Labelled photos from "DragonFruit_Training", an image-classification folder in Atharva2645/Agrisense-main. The possible labels are: grade A, grade B, grade C.

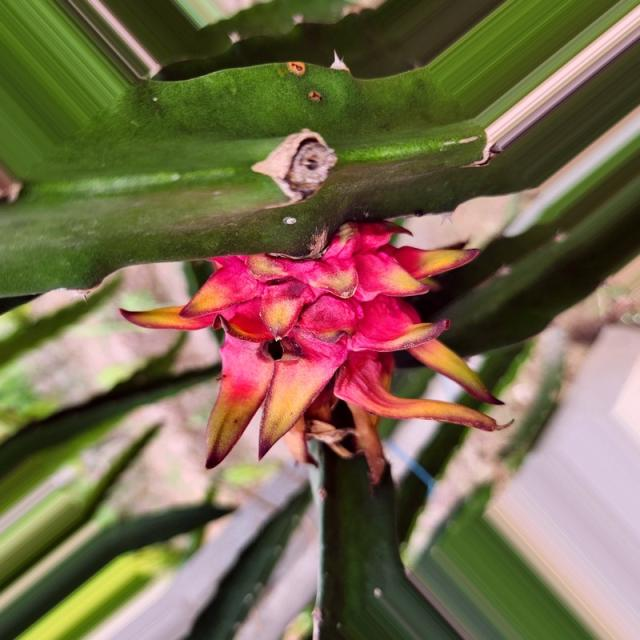
Label: grade A

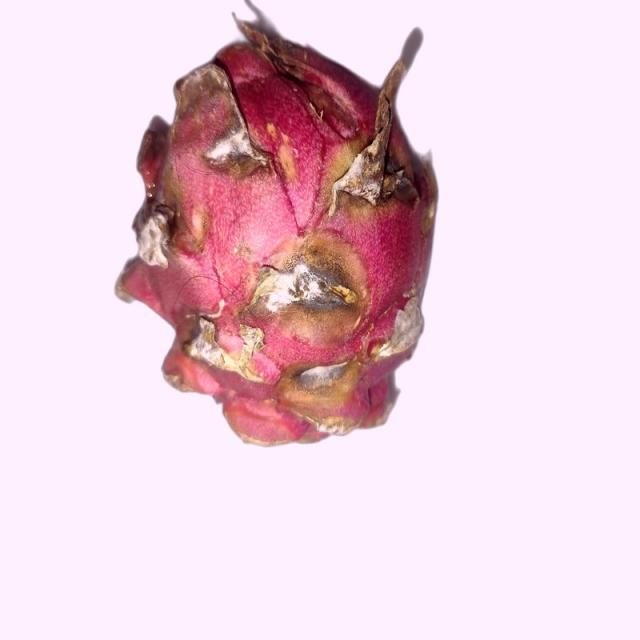
Label: grade B

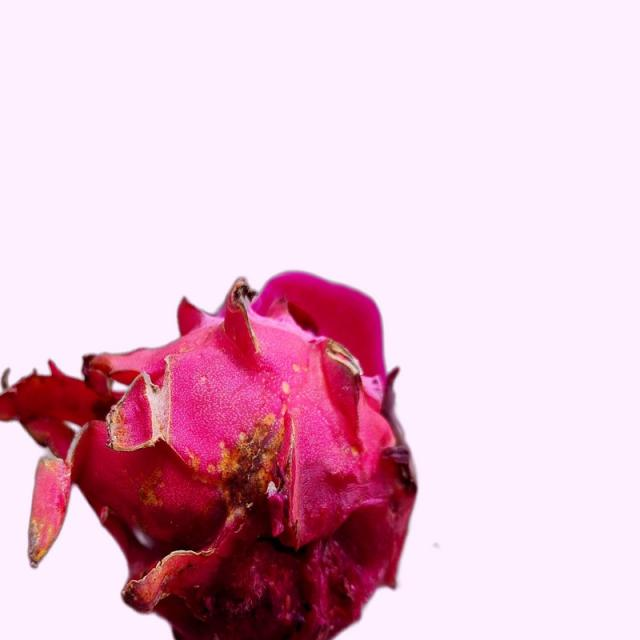
Label: grade B

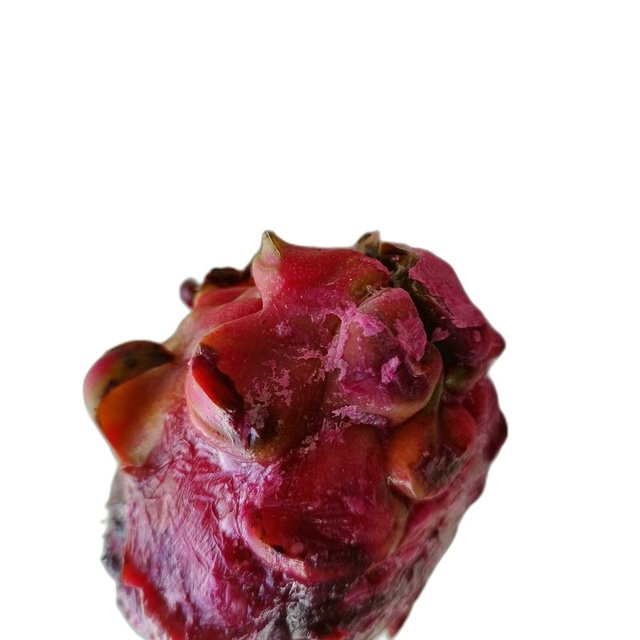
Label: grade C

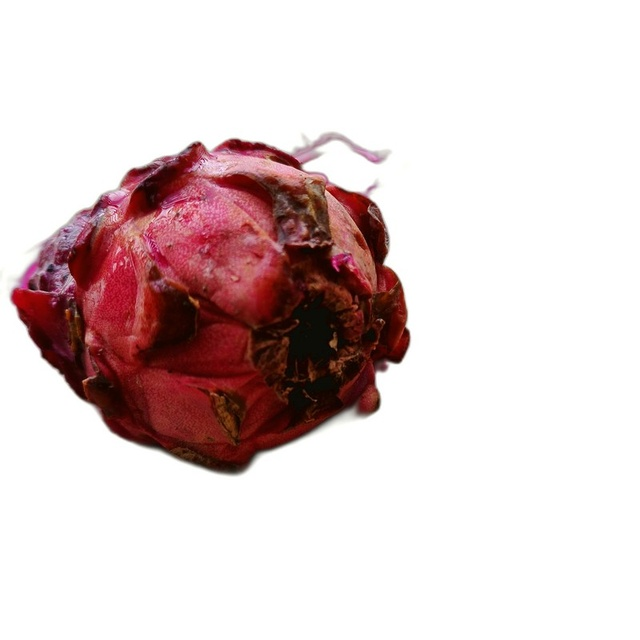
Label: grade C

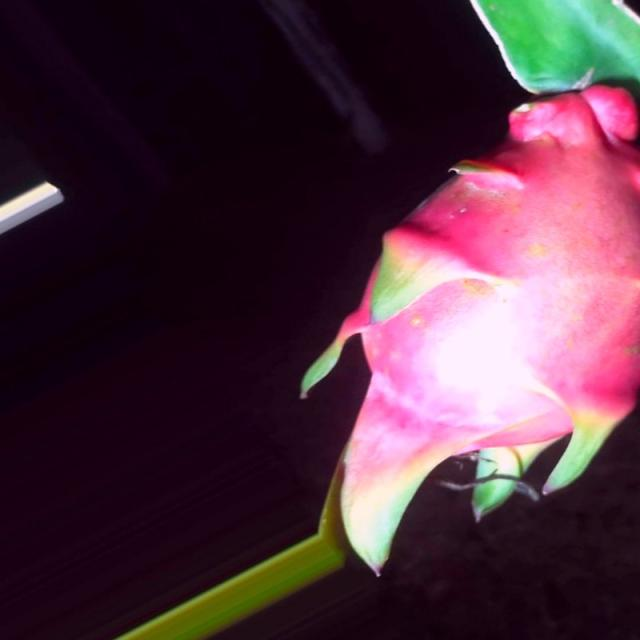
Label: grade A
